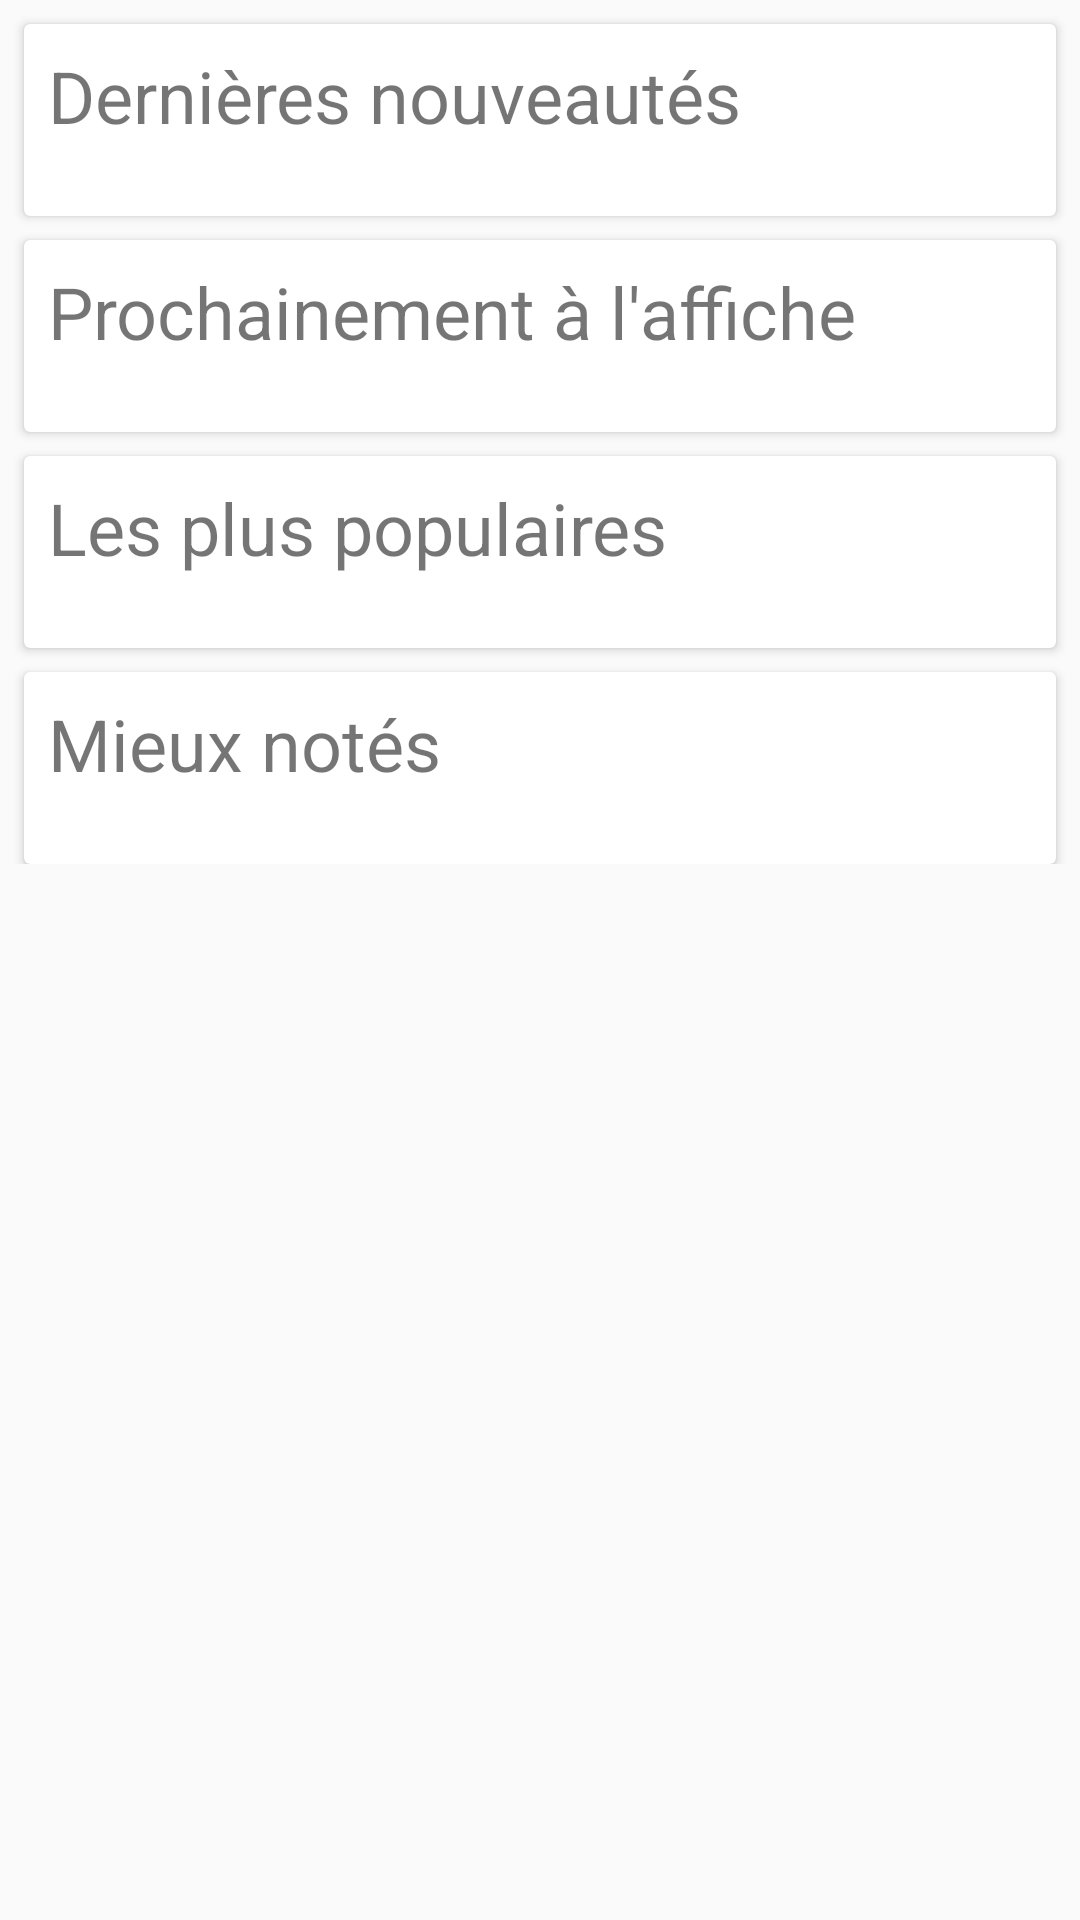

The Android layout XML behind this screen, and the referenced resources:
<!-- AndroidManifest.xml: application theme AppTheme -->
<!-- res/layout/fragment_accueil.xml -->
<?xml version="1.0" encoding="utf-8"?>
<androidx.core.widget.NestedScrollView
    xmlns:android="http://schemas.android.com/apk/res/android"
    android:layout_width="match_parent"
    android:layout_height="match_parent"
    xmlns:app="http://schemas.android.com/apk/res-auto"
    android:layout_gravity="fill_vertical"
    android:fitsSystemWindows="true"
    app:layout_behavior="@string/appbar_scrolling_view_behavior">

    <LinearLayout
        android:layout_width="match_parent"
        android:layout_height="wrap_content"
        android:orientation="vertical">


        <androidx.cardview.widget.CardView
            android:layout_width="match_parent"
            android:layout_height="wrap_content"
            android:layout_marginTop="@dimen/spacing_small"
            android:layout_marginStart="@dimen/spacing_small"
            android:layout_marginEnd="@dimen/spacing_small">

            <RelativeLayout
                android:layout_width="match_parent"
                android:layout_height="match_parent">

                <TextView
                    android:id="@+id/label_nowplaying"
                    android:textSize="@dimen/subtitle_text_size"
                    android:layout_width="wrap_content"
                    android:layout_height="@dimen/spacing_huge"
                    android:layout_marginStart="@dimen/spacing_small"
                    android:gravity="center_vertical"
                    android:text="@string/label_nowplaying" />

                <androidx.recyclerview.widget.RecyclerView
                    android:id="@+id/now_playing_recyclerview"
                    android:padding="@dimen/spacing_small"
                    android:layout_width="match_parent"
                    android:layout_height="wrap_content"
                    android:layout_below="@+id/label_nowplaying"/>
            </RelativeLayout>
        </androidx.cardview.widget.CardView>

        <androidx.cardview.widget.CardView
            android:layout_width="match_parent"
            android:layout_height="wrap_content"
            android:layout_marginTop="@dimen/spacing_small"
            android:layout_marginStart="@dimen/spacing_small"
            android:layout_marginEnd="@dimen/spacing_small">

            <RelativeLayout
                android:layout_width="match_parent"
                android:layout_height="match_parent">

                <TextView
                    android:id="@+id/label_upcoming"
                    android:textSize="@dimen/subtitle_text_size"
                    android:layout_width="wrap_content"
                    android:layout_height="@dimen/spacing_huge"
                    android:layout_marginStart="@dimen/spacing_small"
                    android:gravity="center_vertical"
                    android:text="@string/label_upcoming"/>

                <androidx.recyclerview.widget.RecyclerView
                    android:id="@+id/upcoming_recyclerview"
                    android:layout_width="match_parent"
                    android:layout_height="wrap_content"
                    android:padding="@dimen/spacing_small"
                    android:layout_below="@id/label_upcoming"/>
            </RelativeLayout>
        </androidx.cardview.widget.CardView>

        <androidx.cardview.widget.CardView
            android:layout_width="match_parent"
            android:layout_height="wrap_content"
            android:layout_marginTop="@dimen/spacing_small"
            android:layout_marginStart="@dimen/spacing_small"
            android:layout_marginEnd="@dimen/spacing_small">

            <RelativeLayout
                android:layout_width="match_parent"
                android:layout_height="match_parent">

                <TextView
                    android:id="@+id/label_popular"
                    android:textSize="@dimen/subtitle_text_size"
                    android:layout_width="wrap_content"
                    android:layout_height="@dimen/spacing_huge"
                    android:layout_marginStart="@dimen/spacing_small"
                    android:gravity="center_vertical"
                    android:text="@string/label_popular"/>

                <androidx.recyclerview.widget.RecyclerView
                    android:id="@+id/popular_recyclerview"
                    android:layout_width="match_parent"
                    android:layout_height="wrap_content"
                    android:padding="@dimen/spacing_small"
                    android:layout_below="@+id/label_popular"/>
            </RelativeLayout>
        </androidx.cardview.widget.CardView>

        <androidx.cardview.widget.CardView
            android:layout_width="match_parent"
            android:layout_height="wrap_content"
            android:layout_marginTop="@dimen/spacing_small"
            android:layout_marginStart="@dimen/spacing_small"
            android:layout_marginEnd="@dimen/spacing_small">

            <RelativeLayout
                android:layout_width="match_parent"
                android:layout_height="match_parent">

                <TextView
                    android:id="@+id/label_toprated"
                    android:textSize="@dimen/subtitle_text_size"
                    android:layout_width="wrap_content"
                    android:layout_height="@dimen/spacing_huge"
                    android:layout_marginStart="@dimen/spacing_small"
                    android:gravity="center_vertical"
                    android:text="@string/label_toprated"/>

                <androidx.recyclerview.widget.RecyclerView
                    android:id="@+id/toprated_recyclerview"
                    android:layout_width="match_parent"
                    android:layout_height="wrap_content"
                    android:padding="@dimen/spacing_small"
                    android:layout_below="@+id/label_toprated"/>
            </RelativeLayout>
        </androidx.cardview.widget.CardView>

    </LinearLayout>
</androidx.core.widget.NestedScrollView>
<!-- resources referenced by this layout -->
<resources>
  <dimen name="spacing_huge">48dp</dimen>
  <dimen name="spacing_small">8dp</dimen>
  <dimen name="subtitle_text_size">24sp</dimen>
  <string name="label_nowplaying">Dernières nouveautés</string>
  <string name="label_popular">Les plus populaires</string>
  <string name="label_toprated">Mieux notés</string>
  <string name="label_upcoming">Prochainement à l\'affiche</string>
  <style name="AppTheme" parent="Theme.AppCompat.Light.NoActionBar">
          
          <item name="colorPrimary">@color/colorPrimary</item>
          <item name="colorPrimaryDark">@color/colorPrimaryDark</item>
          <item name="colorAccent">@color/colorAccent</item>
  
          <item name="android:windowContentTransitions">true</item>
          
          
          <item name="android:windowActionBar">false</item>
          <item name="android:windowNoTitle">true</item>
  
          <item name="drawerArrowStyle">@style/DrawerArrowStyle</item>
      </style>
  <color name="colorPrimary">#023F82</color>
  <color name="colorPrimaryDark">#012246</color>
  <color name="colorAccent">#CBD1D7</color>
  <style name="DrawerArrowStyle" parent="Widget.AppCompat.DrawerArrowToggle">
          <item name="spinBars">true</item>
          <item name="color">@android:color/white</item>
      </style>
</resources>
